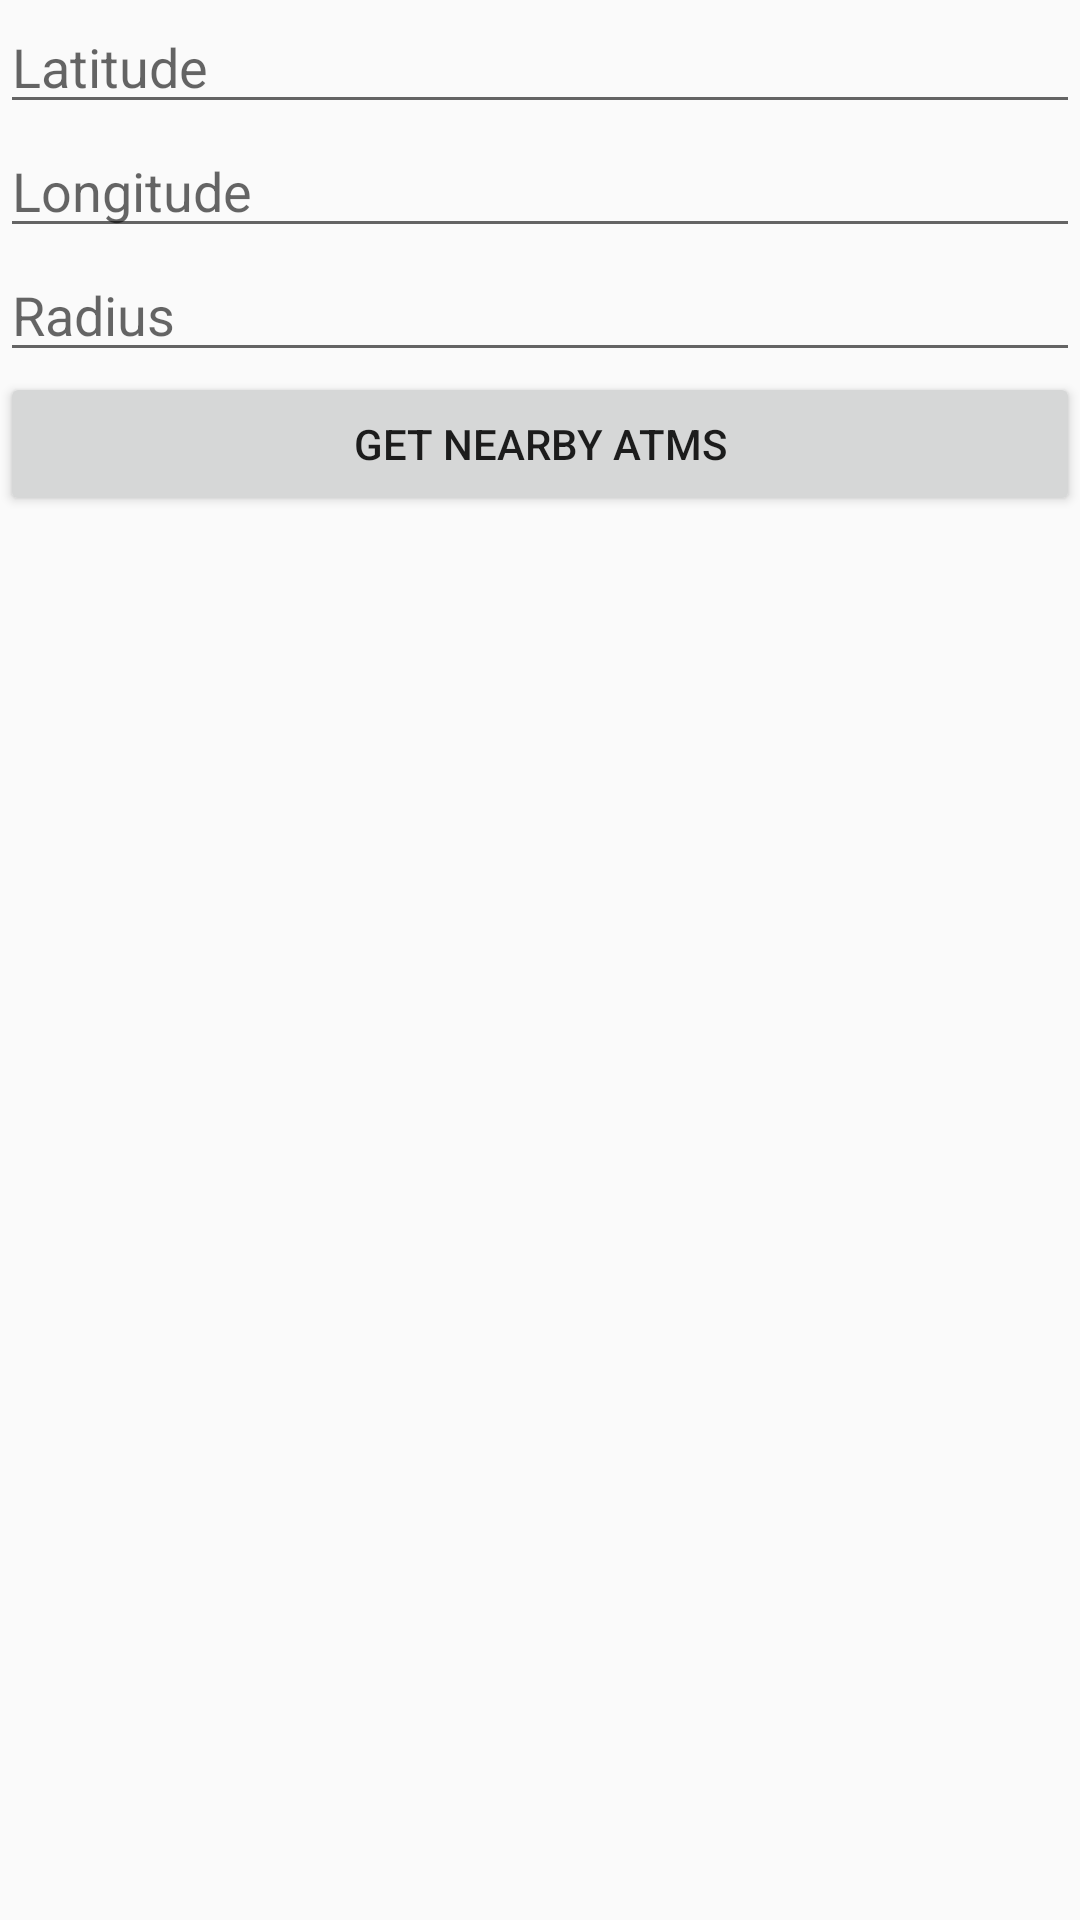

Here is an Android app screen rendered from its layout file. Give the layout XML and the strings, colors and styles it references.
<!-- AndroidManifest.xml: application theme AppTheme -->
<!-- res/layout/activity_atm.xml -->
<?xml version="1.0" encoding="utf-8"?>
<LinearLayout xmlns:android="http://schemas.android.com/apk/res/android"
              android:layout_width="match_parent"
              android:layout_height="match_parent"
              android:orientation="vertical">
    <EditText
            android:id="@+id/lat"
            android:layout_width="match_parent"
            android:layout_height="wrap_content"
            android:hint="Latitude"
            android:inputType="numberDecimal|numberSigned"/>
    <EditText
            android:id="@+id/lng"
            android:layout_width="match_parent"
            android:layout_height="wrap_content"
            android:hint="Longitude"
            android:inputType="numberDecimal|numberSigned"/>
    <EditText
            android:id="@+id/radius"
            android:layout_width="match_parent"
            android:layout_height="wrap_content"
            android:hint="Radius"
            android:inputType="number"/>
    <Button
            android:id="@+id/get_atms_btn"
            android:layout_width="match_parent"
            android:layout_height="wrap_content"
            android:text="Get Nearby ATMs"/>
    <android.support.v7.widget.RecyclerView
            android:id="@+id/atm_recycler_view"
            android:layout_width="wrap_content"
            android:layout_height="wrap_content"
            android:layout_gravity="center_horizontal">
    </android.support.v7.widget.RecyclerView>

</LinearLayout>
<!-- resources referenced by this layout -->
<resources>
  <style name="AppTheme" parent="Theme.AppCompat.Light.DarkActionBar">
          
          <item name="colorPrimary">@color/colorPrimary</item>
          <item name="colorPrimaryDark">@color/colorPrimaryDark</item>
          <item name="colorAccent">@color/colorAccent</item>
      </style>
  <color name="colorPrimary">#009688</color>
  <color name="colorPrimaryDark">#00796B</color>
  <color name="colorAccent">#57F1C6</color>
</resources>
